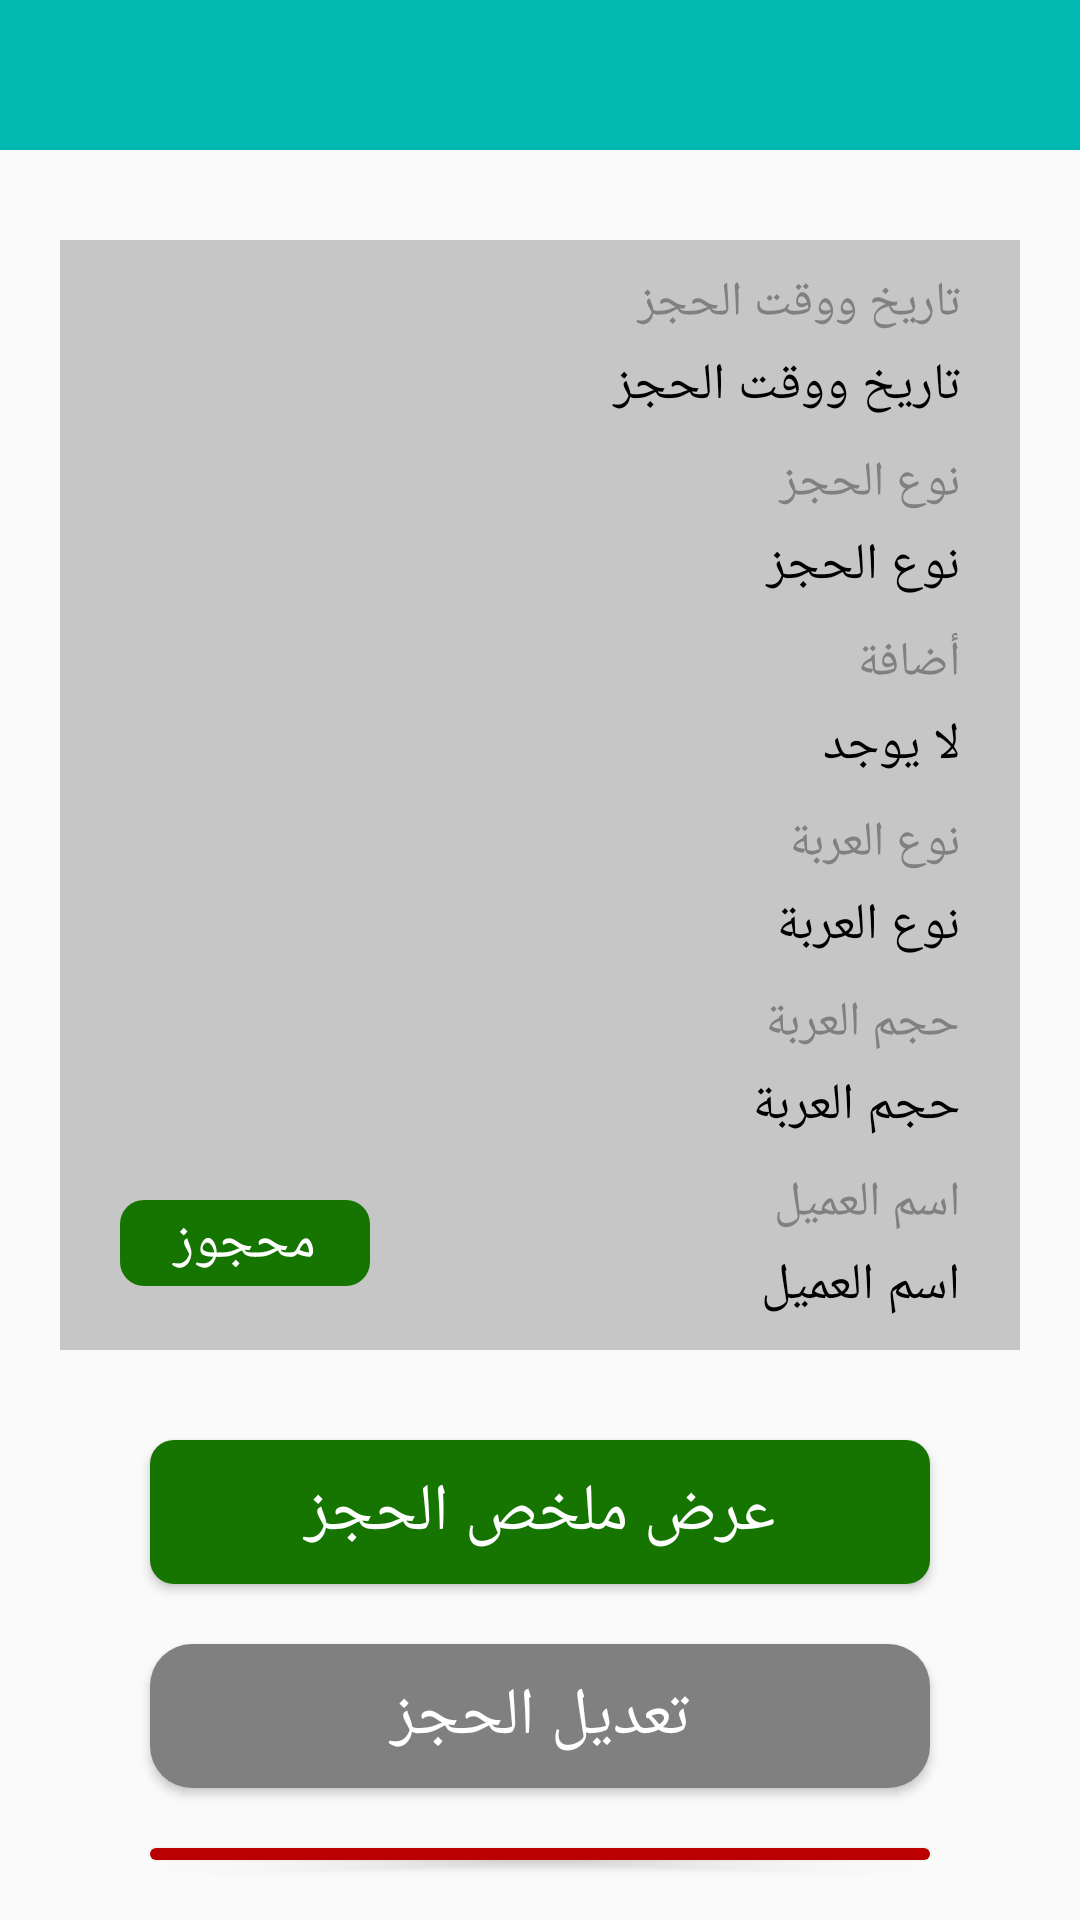

Layout XML and referenced resources for this Android screen:
<!-- AndroidManifest.xml: activity theme AppTheme.Main -->
<!-- res/layout/activity_full_orders.xml -->
<?xml version="1.0" encoding="utf-8"?>
<RelativeLayout xmlns:android="http://schemas.android.com/apk/res/android"
    xmlns:app="http://schemas.android.com/apk/res-auto"
    xmlns:tools="http://schemas.android.com/tools"
    tools:context=".Orders.FullOrdersActivity"
    android:layout_width="match_parent"
    android:layout_height="match_parent">

    <androidx.appcompat.widget.Toolbar
        android:layout_width="match_parent"
        android:layout_height="50dp"
        android:id="@+id/toolbar"
        android:background="#01b9b1"
        android:theme="@style/ThemeOverlay.AppCompat.Dark.ActionBar"
        app:popupTheme="@style/Theme.AppCompat.Light"/>

    <RelativeLayout
        android:id="@+id/re"
        android:layout_width="match_parent"
        android:layout_height="wrap_content"
        android:layout_below="@+id/toolbar"
        android:layout_alignParentStart="true"
        android:layout_alignParentEnd="true"
        android:layout_marginStart="20dp"
        android:layout_marginTop="30dp"
        android:layout_marginEnd="20dp"
        android:background="#C6C6C6"
        android:padding="10dp">

        <ImageView
            android:id="@+id/imageLogo"
            android:layout_width="250px"
            android:layout_height="wrap_content"
            android:layout_alignParentLeft="true"
            android:layout_alignParentTop="true"
            android:layout_marginStart="10dp"
            android:layout_marginTop="300dp"
            android:layout_marginEnd="10dp" />

        <TextView
            android:id="@+id/state"
            android:layout_width="wrap_content"
            android:layout_height="wrap_content"
            android:layout_below="@+id/imageLogo"
            android:layout_alignStart="@+id/imageLogo"
            android:layout_alignEnd="@+id/imageLogo"
            android:layout_marginTop="10dp"
            android:background="@drawable/background_hagz_green"
            android:gravity="center"
            android:padding="2dp"
            android:text="محجوز"
            android:textColor="#FFFFFF"
            android:textSize="18sp" />

        <TextView
            android:id="@+id/d"
            android:layout_width="wrap_content"
            android:layout_height="wrap_content"
            android:layout_alignParentTop="true"
            android:layout_alignParentRight="true"
            android:layout_marginStart="10dp"
            android:layout_marginEnd="10dp"
            android:layout_toEndOf="@+id/imageLogo"
            android:text="تاريخ ووقت الحجز"
            android:textAlignment="textStart"
            android:textColor="#808080"
            android:textSize="16sp" />

        <TextView
            android:id="@+id/data_time"
            android:layout_width="wrap_content"
            android:layout_height="wrap_content"
            android:layout_below="@+id/d"
            android:layout_alignParentRight="true"
            android:layout_marginStart="10dp"
            android:layout_marginTop="5dp"
            android:layout_marginEnd="10dp"
            android:layout_toEndOf="@+id/imageLogo"
            android:text="تاريخ ووقت الحجز"
            android:textAlignment="textStart"
            android:textColor="#000000"
            android:textSize="17sp" />

        <TextView
            android:id="@+id/s"
            android:layout_width="wrap_content"
            android:layout_height="wrap_content"
            android:layout_below="@+id/data_time"
            android:layout_alignParentRight="true"
            android:layout_marginStart="10dp"
            android:layout_marginTop="10dp"
            android:layout_marginEnd="10dp"
            android:layout_toEndOf="@+id/imageLogo"
            android:text="نوع الحجز"
            android:textAlignment="textStart"
            android:textColor="#808080"
            android:textSize="16sp" />

        <TextView
            android:id="@+id/kind_hagz"
            android:layout_width="wrap_content"
            android:layout_height="wrap_content"
            android:layout_below="@+id/s"
            android:layout_alignParentRight="true"
            android:layout_marginStart="10dp"
            android:layout_marginTop="5dp"
            android:layout_marginEnd="10dp"
            android:layout_toEndOf="@+id/imageLogo"
            android:text="نوع الحجز"
            android:textAlignment="textStart"
            android:textColor="#000000"
            android:textSize="17sp" />

        <TextView
            android:id="@+id/x"
            android:layout_width="wrap_content"
            android:layout_height="wrap_content"
            android:layout_below="@+id/kind_hagz"
            android:layout_alignParentRight="true"
            android:layout_marginStart="10dp"
            android:layout_marginTop="10dp"
            android:layout_marginEnd="10dp"
            android:layout_toEndOf="@+id/imageLogo"
            android:text="أضافة"
            android:textAlignment="textStart"
            android:textColor="#808080"
            android:textSize="16sp" />

        <TextView
            android:id="@+id/state_car"
            android:layout_width="wrap_content"
            android:layout_height="wrap_content"
            android:layout_below="@+id/x"
            android:layout_alignParentRight="true"
            android:layout_marginStart="10dp"
            android:layout_marginTop="5dp"
            android:layout_marginEnd="10dp"
            android:layout_toRightOf="@+id/imageLogo"
            android:text="لا يوجد"
            android:textAlignment="textStart"
            android:textColor="#000000"
            android:textSize="17sp" />

        <TextView
            android:id="@+id/z"
            android:layout_width="wrap_content"
            android:layout_height="wrap_content"
            android:layout_below="@+id/state_car"
            android:layout_alignParentRight="true"
            android:layout_marginStart="10dp"
            android:layout_marginTop="10dp"
            android:layout_marginEnd="10dp"
            android:layout_toEndOf="@+id/imageLogo"
            android:text="نوع العربة"
            android:textAlignment="textStart"
            android:textColor="#808080"
            android:textSize="16sp" />

        <TextView
            android:id="@+id/kind_car"
            android:layout_width="wrap_content"
            android:layout_height="wrap_content"
            android:layout_below="@+id/z"
            android:layout_alignParentRight="true"
            android:layout_marginStart="10dp"
            android:layout_marginTop="5dp"
            android:layout_marginEnd="10dp"
            android:layout_toEndOf="@+id/imageLogo"
            android:text="نوع العربة"
            android:textAlignment="textStart"
            android:textColor="#000000"
            android:textSize="17sp" />

        <TextView
            android:id="@+id/c"
            android:layout_width="wrap_content"
            android:layout_height="wrap_content"
            android:layout_below="@+id/kind_car"
            android:layout_alignParentRight="true"
            android:layout_marginStart="10dp"
            android:layout_marginTop="10dp"
            android:layout_marginEnd="10dp"
            android:layout_toEndOf="@+id/imageLogo"
            android:text="حجم العربة"
            android:textAlignment="textStart"
            android:textColor="#808080"
            android:textSize="16sp" />

        <TextView
            android:id="@+id/size_car"
            android:layout_width="wrap_content"
            android:layout_height="wrap_content"
            android:layout_below="@+id/c"
            android:layout_alignParentRight="true"
            android:layout_marginStart="10dp"
            android:layout_marginTop="5dp"
            android:layout_marginEnd="10dp"
            android:layout_toEndOf="@+id/imageLogo"
            android:text="حجم العربة"
            android:textAlignment="textStart"
            android:textColor="#000000"
            android:textSize="17sp" />

        <TextView
            android:id="@+id/j"
            android:layout_width="wrap_content"
            android:layout_height="wrap_content"
            android:layout_below="@+id/size_car"
            android:layout_alignParentRight="true"
            android:layout_marginStart="10dp"
            android:layout_marginTop="10dp"
            android:layout_marginEnd="10dp"
            android:layout_toEndOf="@+id/imageLogo"
            android:text="اسم العميل"
            android:textAlignment="textStart"
            android:textColor="#808080"
            android:textSize="16sp" />

        <TextView
            android:id="@+id/name_user"
            android:layout_width="wrap_content"
            android:layout_height="wrap_content"
            android:layout_below="@+id/j"
            android:layout_alignParentRight="true"
            android:layout_marginStart="10dp"
            android:layout_marginTop="5dp"
            android:layout_marginEnd="10dp"
            android:layout_toEndOf="@+id/imageLogo"
            android:text="اسم العميل"
            android:textAlignment="textStart"
            android:textColor="#000000"
            android:textSize="17sp" />

    </RelativeLayout>

    <LinearLayout
        android:id="@+id/rere"
        android:layout_width="match_parent"
        android:layout_height="wrap_content"
        android:layout_below="@+id/re"
        android:layout_alignParentStart="true"
        android:layout_alignParentEnd="true"
        android:layout_marginEnd="20dp"
        android:layout_marginTop="10dp"
        android:layout_marginStart="20dp"
        android:orientation="vertical"
        android:padding="10dp">

        <Button
            android:id="@+id/show_datails"
            android:textSize="22sp"
            android:text="عرض ملخص الحجز"
            android:textColor="@color/white"
            android:layout_marginEnd="20dp"
            android:layout_marginStart="20dp"
            android:layout_marginTop="10dp"
            android:layout_marginBottom="10dp"
            android:fontFamily="@font/roboto_medium"
            android:background="@drawable/background_hagz_green"
            android:layout_width="match_parent"
            android:layout_height="wrap_content"/>

        <Button
            android:id="@+id/edit_hagz"
            android:textSize="22sp"
            android:text="تعديل الحجز"
            android:textColor="@color/white"
            android:layout_marginEnd="20dp"
            android:layout_marginStart="20dp"
            android:layout_marginTop="10dp"
            android:layout_marginBottom="10dp"
            android:fontFamily="@font/roboto_medium"
            android:background="@drawable/btn"
            android:layout_width="match_parent"
            android:layout_height="wrap_content"/>

        <Button
            android:id="@+id/cancel_hagz"
            android:textSize="22sp"
            android:text="الغاء الحجز"
            android:textColor="@color/white"
            android:layout_marginEnd="20dp"
            android:layout_marginStart="20dp"
            android:layout_marginTop="10dp"
            android:layout_marginBottom="10dp"
            android:fontFamily="@font/roboto_medium"
            android:background="@drawable/background_hagz_red"
            android:layout_width="match_parent"
            android:layout_height="wrap_content"/>

    </LinearLayout>

</RelativeLayout>
<!-- resources referenced by this layout -->
<resources>
  <color name="white">#ffffff</color>
  <!-- drawable background_hagz_green (drawable) -->
  <?xml version="1.0" encoding="utf-8"?>
  <shape android:shape="rectangle" xmlns:android="http://schemas.android.com/apk/res/android">
  
  
      <corners
          android:radius="8sp"
          />
      <gradient
          android:startColor="#157500"
          android:endColor="#157500"
          android:angle="45"/>
  </shape>
  <!-- drawable background_hagz_red (drawable) -->
  <?xml version="1.0" encoding="utf-8"?>
  <shape android:shape="rectangle" xmlns:android="http://schemas.android.com/apk/res/android">
  
  
      <corners
          android:radius="8sp"
          />
      <gradient
          android:startColor="#BA0000"
          android:endColor="#BA0000"
          android:angle="45"/>
  </shape>
  <!-- drawable btn (drawable) -->
  <?xml version="1.0" encoding="utf-8"?>
  <shape android:shape="rectangle" xmlns:android="http://schemas.android.com/apk/res/android">
  
  
      <corners
          android:radius="14sp"
          />
      <gradient
          android:startColor="#808080"
          android:endColor="#808080"
          android:angle="45"/>
  </shape>
  <style name="AppTheme.Main" parent="Theme.AppCompat.Light.NoActionBar">
  
          <item name="colorPrimary">@color/colorPrimary</item>
          <item name="colorPrimaryDark">@color/colorPrimaryDark</item>
          <item name="colorAccent">@color/colorAccent</item>
  
  
      </style>
  <color name="colorPrimary">#01b9b1</color>
  <color name="colorPrimaryDark">#01b9b1</color>
  <color name="colorAccent">@android:color/darker_gray</color>
</resources>
